Run: headless pygame with SDL's dummy video driver; simulated clock (each Clock.tick advances the game by its frame time, no real sleeping); random seed 0; keys injected as events and as key.get_pressed() state; mouse plan: one left click at the window centre at the start of phase 2, then a move to the lower-right quarter at the start of phase 3; restart key C tapped at the start of phases 3 and 4.
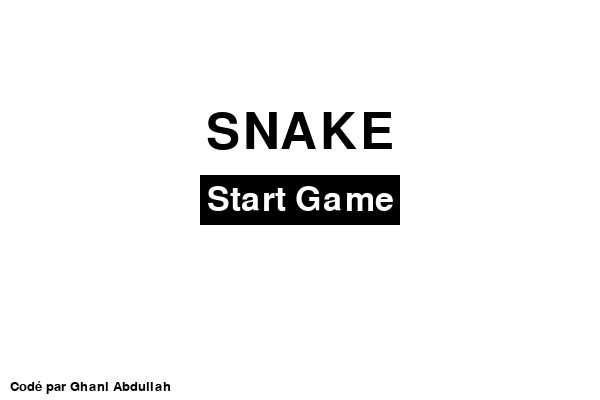
Frame 1 of 4 · flips 1–60 · no input
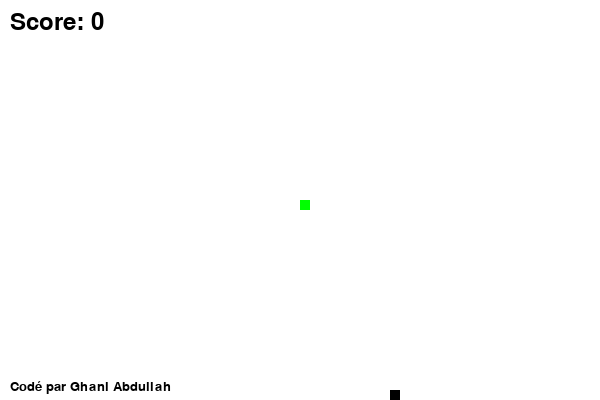
Frame 2 of 4 · flips 61–180 · clicked the window centre · tapped SPACE, RETURN · held RIGHT (→), D
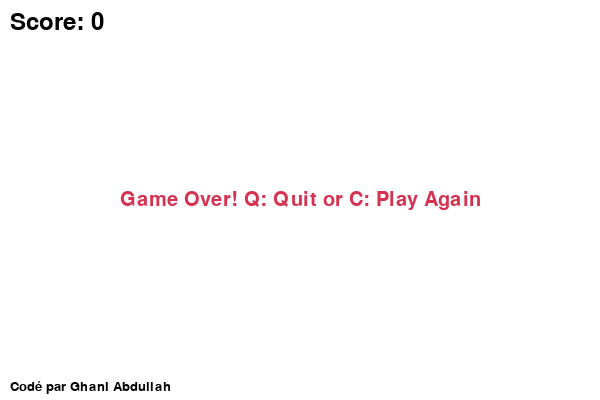
Frame 3 of 4 · flips 181–300 · moved the mouse to the lower-right quarter · tapped C · held DOWN (↓), S
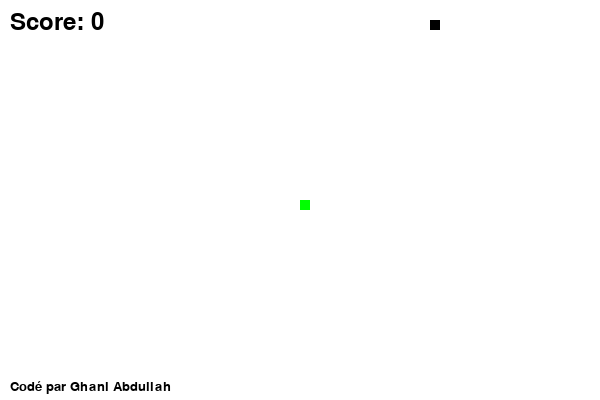
Frame 4 of 4 · flips 301–420 · tapped C · held LEFT (←), A, UP (↑), W

The pygame program that drew these frames:

import pygame
import time
import random


pygame.init()


window_width = 600
window_height = 400


black = (0, 0, 0)
white = (255, 255, 255)
red = (213, 50, 80)
green = (0, 255, 0)


snake_block = 10
snake_speed = 15


game_display = pygame.display.set_mode((window_width, window_height))
pygame.display.set_caption('SNAKE')

clock = pygame.time.Clock()

font_style = pygame.font.SysFont(None, 50)
score_font = pygame.font.SysFont(None, 35)
start_font = pygame.font.SysFont(None, 75)
end_font = pygame.font.SysFont(None, 30)  

def your_score(score):
    value = score_font.render(f"Score: {score}", True, black)
    game_display.blit(value, [10, 10])

def our_snake(snake_block, snake_list):
    for x in snake_list:
        pygame.draw.rect(game_display, green, [x[0], x[1], snake_block, snake_block])

def message(msg, color, position):
    mesg = end_font.render(msg, True, color)
    mesg_rect = mesg.get_rect(center=position)
    game_display.blit(mesg, mesg_rect)

def draw_signature():
    signature_font = pygame.font.SysFont(None, 20)
    signature = signature_font.render("Codé par Ghani Abdullah", True, black)
    game_display.blit(signature, [10, window_height - 20])

def gameLoop():
    game_over = False
    game_close = False

    x1 = window_width / 2
    y1 = window_height / 2

    x1_change = 0
    y1_change = 0

    snake_List = []
    Length_of_snake = 1

    foodx = round(random.randrange(0, window_width - snake_block) / 10.0) * 10.0
    foody = round(random.randrange(0, window_height - snake_block) / 10.0) * 10.0

    while not game_over:

        while game_close == True:
            game_display.fill(white)
            message("Game Over! Q: Quit or C: Play Again", red, (window_width / 2, window_height / 2))
            your_score(Length_of_snake - 1)
            draw_signature()
            pygame.display.update()

            for event in pygame.event.get():
                if event.type == pygame.KEYDOWN:
                    if event.key == pygame.K_q:
                        game_over = True
                        game_close = False
                    if event.key == pygame.K_c:
                        gameLoop()

        for event in pygame.event.get():
            if event.type == pygame.QUIT:
                game_over = True
            if event.type == pygame.KEYDOWN:
                if event.key == pygame.K_LEFT:
                    x1_change = -snake_block
                    y1_change = 0
                elif event.key == pygame.K_RIGHT:
                    x1_change = snake_block
                    y1_change = 0
                elif event.key == pygame.K_UP:
                    y1_change = -snake_block
                    x1_change = 0
                elif event.key == pygame.K_DOWN:
                    y1_change = snake_block
                    x1_change = 0

        if x1 >= window_width or x1 < 0 or y1 >= window_height or y1 < 0:
            game_close = True
        x1 += x1_change
        y1 += y1_change
        game_display.fill(white)
        pygame.draw.rect(game_display, black, [foodx, foody, snake_block, snake_block])
        snake_Head = []
        snake_Head.append(x1)
        snake_Head.append(y1)
        snake_List.append(snake_Head)
        if len(snake_List) > Length_of_snake:
            del snake_List[0]

        for x in snake_List[:-1]:
            if x == snake_Head:
                game_close = True

        our_snake(snake_block, snake_List)
        your_score(Length_of_snake - 1)

        draw_signature()
        pygame.display.update()

        if x1 == foodx and y1 == foody:
            foodx = round(random.randrange(0, window_width - snake_block) / 10.0) * 10.0
            foody = round(random.randrange(0, window_height - snake_block) / 10.0) * 10.0
            Length_of_snake += 1

        clock.tick(snake_speed)

    pygame.quit()
    quit()

def game_intro():
    intro = True
    while intro:
        game_display.fill(white)
        title = start_font.render("SNAKE", True, black)
        title_rect = title.get_rect(center=(window_width / 2, window_height / 3))
        game_display.blit(title, title_rect)

        draw_signature()

        start_button = pygame.Rect(window_width / 2 - 100, window_height / 2 - 25, 200, 50)
        pygame.draw.rect(game_display, black, start_button)
        start_text = font_style.render("Start Game", True, white)
        start_text_rect = start_text.get_rect(center=start_button.center)
        game_display.blit(start_text, start_text_rect)

        pygame.display.update()

        for event in pygame.event.get():
            if event.type == pygame.QUIT:
                pygame.quit()
                quit()
            if event.type == pygame.MOUSEBUTTONDOWN:
                pos = pygame.mouse.get_pos()
                if start_button.collidepoint(pos):
                    intro = False
                    gameLoop()

game_intro()
